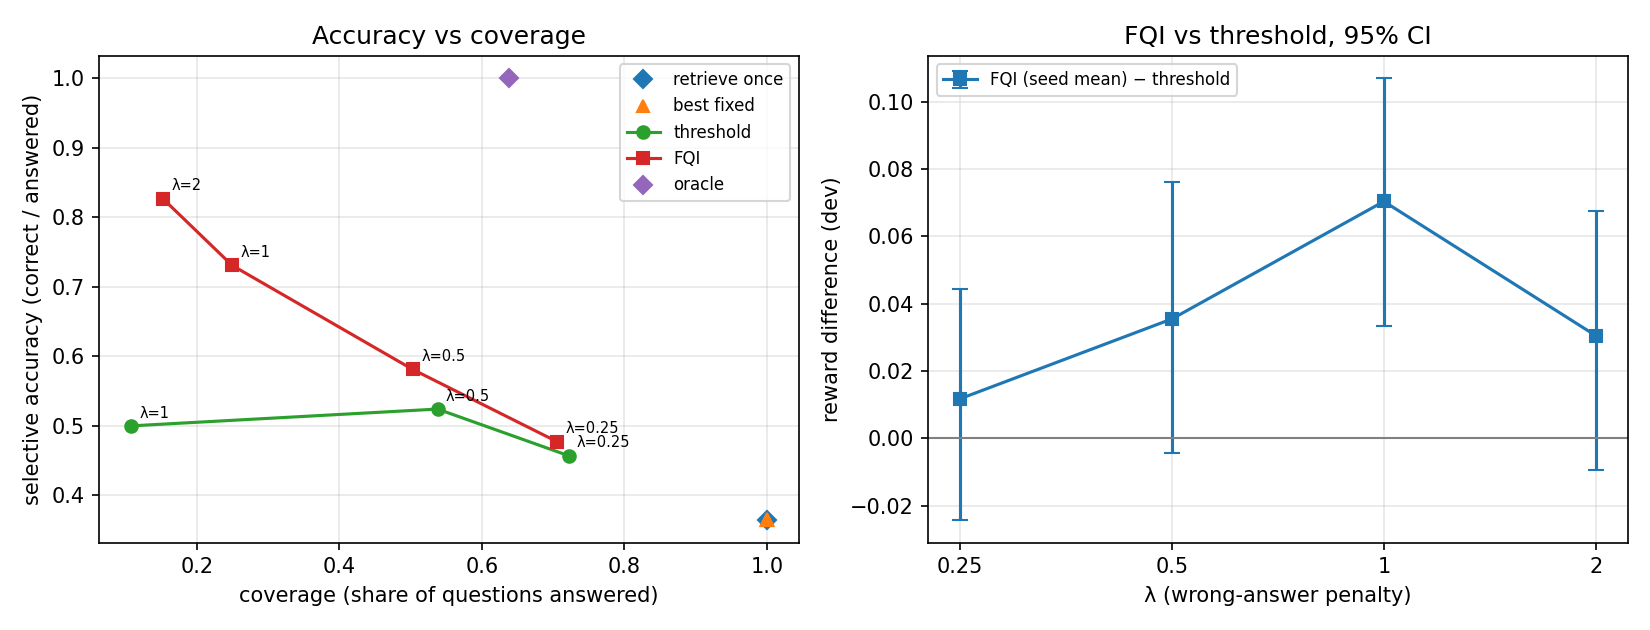

Data behind this chart, as committed beside it:
lam, cost_scale, group, reward, InAcc, InAcc_sub, halluc, abstain, sel_acc, RC, LMC, diff_vs_threshold, ci_lo, ci_hi, diff_vs_best_fixed, bf_lo, bf_hi
0.25, 1.0, retrieve once, 0.135, 0.364, 0.366, 0.636, 0.0, 0.364, 1.0, 2.0, -0.03414, -0.06086, -0.00704, 0.0, 0.0, 0.0
0.25, 1.0, best fixed, 0.135, 0.364, 0.366, 0.636, 0.0, 0.364, 1.0, 2.0, -0.03414, -0.06086, -0.00704, 0.0, 0.0, 0.0
0.25, 1.0, threshold, 0.1691, 0.33, 0.332, 0.392, 0.278, 0.4571, 0.898, 1.898, 0.0, 0.0, 0.0, 0.03414, 0.00714, 0.06098
0.25, 1.0, FQI s0, 0.1922, 0.342, 0.346, 0.344, 0.314, 0.4985, 0.864, 2.032, 0.02302, -0.01944, 0.06226, 0.05716, 0.01076, 0.1001
0.25, 1.0, FQI s1, 0.1851, 0.336, 0.34, 0.346, 0.318, 0.4927, 0.864, 2.058, 0.016, -0.02184, 0.0534, 0.05014, 0.00692, 0.09214
0.25, 1.0, FQI s2, 0.1652, 0.322, 0.324, 0.386, 0.292, 0.4548, 0.83, 1.938, -0.0039, -0.04714, 0.03738, 0.03024, -0.02164, 0.07624
0.25, 1.0, FQI s3, 0.1844, 0.346, 0.348, 0.408, 0.246, 0.4589, 0.814, 1.944, 0.01528, -0.0261, 0.05466, 0.04942, 0.0022, 0.09392
0.25, 1.0, FQI s4, 0.1775, 0.338, 0.342, 0.36, 0.302, 0.4842, 0.954, 2.138, 0.0084, -0.03158, 0.04558, 0.04254, -0.00074, 0.08398
0.25, 1.0, FQI, 0.1809, 0.3368, 0.34, 0.3688, 0.2944, 0.4773, 0.8652, 2.022, 0.01176, -0.02439, 0.0442, 0.0459, 0.004652, 0.08442
0.25, 1.0, oracle, 0.5992, 0.638, 0.638, 0.0, 0.362, 1.0, 0.506, 1.674, 0.4301, 0.3878, 0.4722, 0.4642, 0.4233, 0.5067
0.5, 1.0, retrieve once, -0.024, 0.364, 0.366, 0.636, 0.0, 0.364, 1.0, 2.0, -0.1135, -0.1556, -0.07264, 0.0, 0.0, 0.0
0.5, 1.0, best fixed, -0.024, 0.364, 0.366, 0.636, 0.0, 0.364, 1.0, 2.0, -0.1135, -0.1556, -0.07264, 0.0, 0.0, 0.0
0.5, 1.0, threshold, 0.08946, 0.282, 0.286, 0.256, 0.462, 0.5242, 0.922, 1.922, 0.0, 0.0, 0.0, 0.1135, 0.07274, 0.1558
0.5, 1.0, FQI s0, 0.1227, 0.294, 0.298, 0.206, 0.5, 0.588, 0.918, 2.122, 0.0332, -0.01118, 0.0776, 0.1467, 0.09218, 0.201
0.5, 1.0, FQI s1, 0.1417, 0.296, 0.3, 0.2, 0.504, 0.5968, 0.73, 1.888, 0.05228, 0.00652, 0.0978, 0.1657, 0.1118, 0.217
0.5, 1.0, FQI s2, 0.117, 0.292, 0.296, 0.22, 0.488, 0.5703, 0.876, 2.058, 0.02758, -0.0152, 0.07198, 0.141, 0.08748, 0.193
0.5, 1.0, FQI s3, 0.13, 0.29, 0.294, 0.206, 0.504, 0.5847, 0.768, 1.928, 0.04058, -0.00416, 0.08446, 0.154, 0.1008, 0.2055
0.5, 1.0, FQI s4, 0.1132, 0.29, 0.294, 0.222, 0.488, 0.5664, 0.884, 2.08, 0.02374, -0.02084, 0.06798, 0.1372, 0.08208, 0.1891
0.5, 1.0, FQI, 0.1249, 0.2924, 0.2964, 0.2108, 0.4968, 0.5811, 0.8352, 2.015, 0.03548, -0.004396, 0.07612, 0.1489, 0.09791, 0.1988
0.5, 1.0, oracle, 0.5992, 0.638, 0.638, 0.0, 0.362, 1.0, 0.506, 1.674, 0.5098, 0.4636, 0.5554, 0.6232, 0.5744, 0.6739
1.0, 1.0, retrieve once, -0.342, 0.364, 0.366, 0.636, 0.0, 0.364, 1.0, 2.0, -0.342, -0.426, -0.256, 0.0, 0.0, 0.0
1.0, 1.0, best fixed, -0.342, 0.364, 0.366, 0.636, 0.0, 0.364, 1.0, 2.0, -0.342, -0.426, -0.256, 0.0, 0.0, 0.0
1.0, 1.0, threshold, 0.0, 0.054, 0.054, 0.054, 0.892, 0.5, 0.0, 1.0, 0.0, 0.0, 0.0, 0.342, 0.256, 0.426
1.0, 1.0, FQI s0, 0.07216, 0.206, 0.206, 0.076, 0.718, 0.7305, 0.776, 1.952, 0.07216, 0.02048, 0.1194, 0.4142, 0.3459, 0.4843
1.0, 1.0, FQI s1, 0.08852, 0.21, 0.21, 0.066, 0.724, 0.7609, 0.728, 1.954, 0.08852, 0.03834, 0.138, 0.4305, 0.3598, 0.5007
1.0, 1.0, FQI s2, 0.06936, 0.194, 0.194, 0.076, 0.73, 0.7185, 0.66, 1.782, 0.06936, 0.01818, 0.119, 0.4114, 0.3435, 0.4824
1.0, 1.0, FQI s3, 0.04828, 0.142, 0.142, 0.064, 0.794, 0.6893, 0.38, 1.536, 0.04828, 0.01794, 0.08028, 0.3903, 0.313, 0.4693
1.0, 1.0, FQI s4, 0.0735, 0.16, 0.16, 0.054, 0.786, 0.7477, 0.458, 1.48, 0.0735, 0.03488, 0.1123, 0.4155, 0.3408, 0.4905
1.0, 1.0, FQI, 0.07036, 0.1824, 0.1824, 0.0672, 0.7504, 0.7308, 0.6004, 1.741, 0.07036, 0.03345, 0.107, 0.4124, 0.3446, 0.4812
1.0, 1.0, oracle, 0.5992, 0.638, 0.638, 0.0, 0.362, 1.0, 0.506, 1.674, 0.5992, 0.5504, 0.6485, 0.9412, 0.8753, 1.01
2.0, 1.0, retrieve once, -0.978, 0.364, 0.366, 0.636, 0.0, 0.364, 1.0, 2.0, -0.982, -1.106, -0.856, 0.014, -0.088, 0.116
2.0, 1.0, best fixed, -0.992, 0.366, 0.37, 0.634, 0.0, 0.366, 1.0, 3.0, -0.996, -1.122, -0.868, 0.0, 0.0, 0.0
2.0, 1.0, threshold, 0.004, 0.008, 0.008, 0.002, 0.99, 0.8, 0.0, 1.0, 0.0, 0.0, 0.0, 0.996, 0.868, 1.122
2.0, 1.0, FQI s0, 0.01882, 0.116, 0.116, 0.03, 0.854, 0.7945, 0.486, 1.644, 0.01482, -0.02856, 0.0567, 1.011, 0.8863, 1.132
2.0, 1.0, FQI s1, 0.04946, 0.142, 0.142, 0.026, 0.832, 0.8452, 0.55, 1.652, 0.04546, 0.00248, 0.08452, 1.041, 0.9204, 1.16
2.0, 1.0, FQI s2, 0.02408, 0.122, 0.122, 0.028, 0.85, 0.8133, 0.556, 1.706, 0.02008, -0.02284, 0.05884, 1.016, 0.8903, 1.134
2.0, 1.0, FQI s3, 0.04438, 0.128, 0.128, 0.024, 0.848, 0.8421, 0.494, 1.546, 0.04038, -0.0017, 0.07876, 1.036, 0.9122, 1.156
2.0, 1.0, FQI s4, 0.03584, 0.122, 0.122, 0.024, 0.854, 0.8356, 0.516, 1.618, 0.03184, -0.00982, 0.06802, 1.028, 0.9025, 1.146
2.0, 1.0, FQI, 0.03452, 0.126, 0.126, 0.0264, 0.8476, 0.8268, 0.5204, 1.633, 0.03052, -0.009504, 0.06745, 1.027, 0.9053, 1.145
2.0, 1.0, oracle, 0.5992, 0.638, 0.638, 0.0, 0.362, 1.0, 0.506, 1.674, 0.5952, 0.552, 0.637, 1.591, 1.483, 1.702
